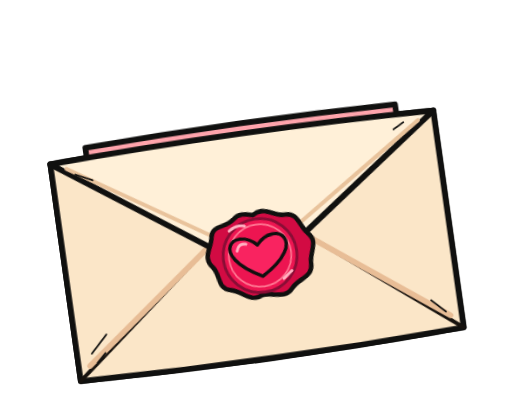
t = 0.00 s
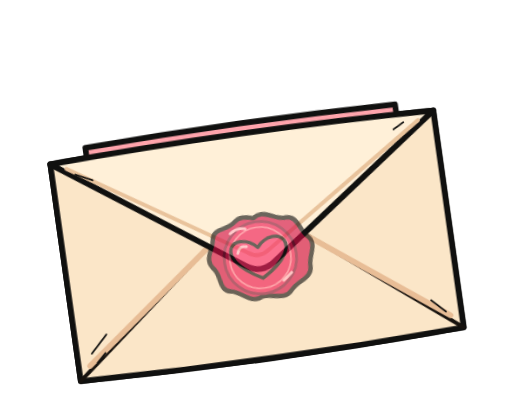
t = 1.19 s
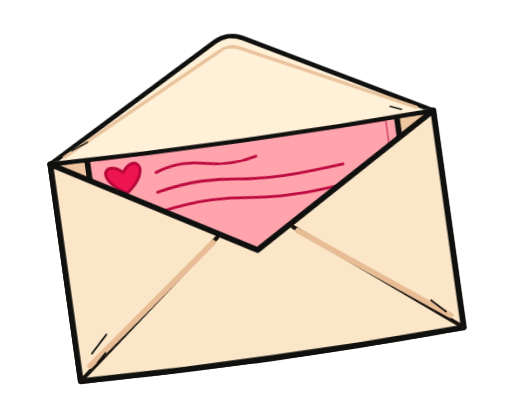
t = 2.36 s
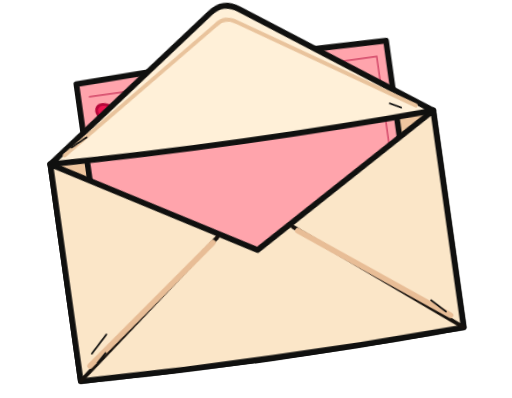
t = 3.45 s
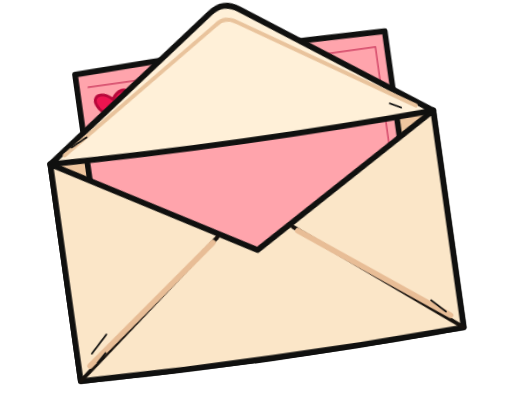
t = 4.76 s
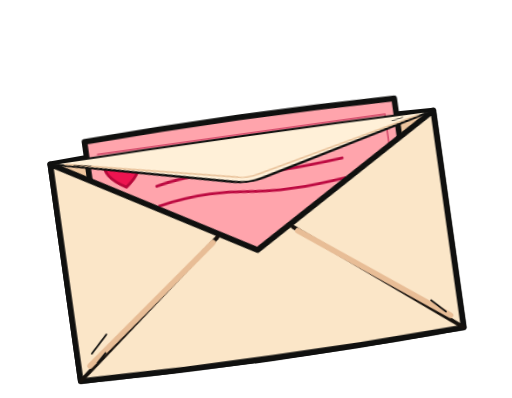
t = 5.88 s

The animated SVG that drew these frames (rendered in a browser with its animation timeline set to each time). Animation: 3 CSS @keyframes rules; one cycle of 7.00 s, repeats indefinitely.

<svg xmlns="http://www.w3.org/2000/svg" xmlns:inkscape="http://www.inkscape.org/namespaces/inkscape" width="900" height="700" viewBox="0 0 900 700" fill="none">
<title>Animated love envelope</title><style>
#flap { transform-origin:450px 240px; animation:flap-open 7s ease-in-out infinite; }
#seal { transform-origin:453px 450px; animation:seal-pop 7s ease-in-out infinite; }
#letter { animation:letter-rise 7s ease-in-out infinite; }
@keyframes flap-open {
0%,20%,92%,100% { transform:scaleY(1); }
38%,72% { transform:scaleY(-1); }
}
@keyframes seal-pop {
0%,8%,94%,100% { opacity:1; transform:translateY(0) scale(1); }
14% { opacity:1; transform:translateY(-12px) scale(1.12); }
21%,84% { opacity:0; transform:translateY(30px) scale(.75); }
}
@keyframes letter-rise {
0%,38%,88%,100% { transform:translateY(65px); }
53%,68% { transform:translateY(-65px); }
}
@media (prefers-reduced-motion:reduce) {
#flap,#seal,#letter { animation:none; }
}
</style>
<desc>Seven-second looping animation; seal pops, flap opens, letter rises, then resets. Named groups: envelope-back, letter, envelope-front, flap, seal. Flap hinge runs from 110,240 to 790,240. Letter can translate upward behind front.</desc>
<g id="envelope" transform="rotate(-8 450 420)" stroke="#10100f" stroke-width="10" stroke-linecap="round" stroke-linejoin="round">
<g id="envelope-back"><path d="M110 240 Q450 225 790 240 L790 625 Q450 639 110 625Z" fill="#efc69f"/></g>
<g id="letter"><path d="M175 245 L175 155 Q450 145 725 155 L725 550 L175 550Z" fill="#ffa4ac"/><path d="M195 180 L705 180 L705 525" stroke="#d85270" stroke-width="3"/><path d="M292 215 Q335 200 380 211 T470 211 M290 250 Q360 235 430 246 T620 246 M290 285 Q370 270 445 281 T620 281" stroke="#bd0a41" stroke-width="5"/>
<path d="M237 244 C180 210 208 180 235 207 C255 175 290 205 237 244Z" fill="#ed1450" stroke="#b7073a" stroke-width="5"/></g>
<g id="envelope-front"><path d="M110 240 L450 440 L790 240 L790 625 Q450 638 110 625Z" fill="#fbe6c8"/><path d="M110 625 L383 408 M790 625 L517 408" stroke="#17120e" stroke-width="7"/><path d="M130 601 L374 416 M770 601 L525 416" stroke="#e8bd96" stroke-width="10"/><path d="M136 580 L166 550 M144 597 L160 582 M740 570 L763 593" stroke-width="3"/></g>
<g id="flap"><path d="M110 240 Q450 226 790 240 L477 464 Q451 483 425 464Z" fill="#fff0d8"/><path d="M137 252 L432 442 Q450 456 470 442 L761 253" stroke="#e9c39c" stroke-width="7"/><path d="M151 264 L180 278 M716 263 L735 253" stroke-width="3"/></g>
<g id="seal"><path d="M450 378 C473 364 485 385 505 385 C529 383 528 407 541 422 C559 440 540 456 540 476 C541 500 515 499 501 515 C486 533 465 516 446 520 C424 530 413 507 393 503 C370 499 380 472 367 458 C352 439 371 424 373 406 C377 385 400 394 415 381 C426 371 437 374 450 378Z" fill="#d20b43" stroke-width="8"/><circle cx="453" cy="450" r="65" fill="#ed1551" stroke="#890d35" stroke-width="5"/><circle cx="453" cy="450" r="55" stroke="#ff7893" stroke-width="3"/><path d="M453 487 C360 437 415 393 451 431 C486 391 544 435 453 487Z" fill="#f92360" stroke-width="6"/><path d="M414 437 Q418 423 431 427 M405 400 Q419 390 433 395 M489 496 L505 484" stroke="#ffb3c2" stroke-width="5"/></g>
</g></svg>
